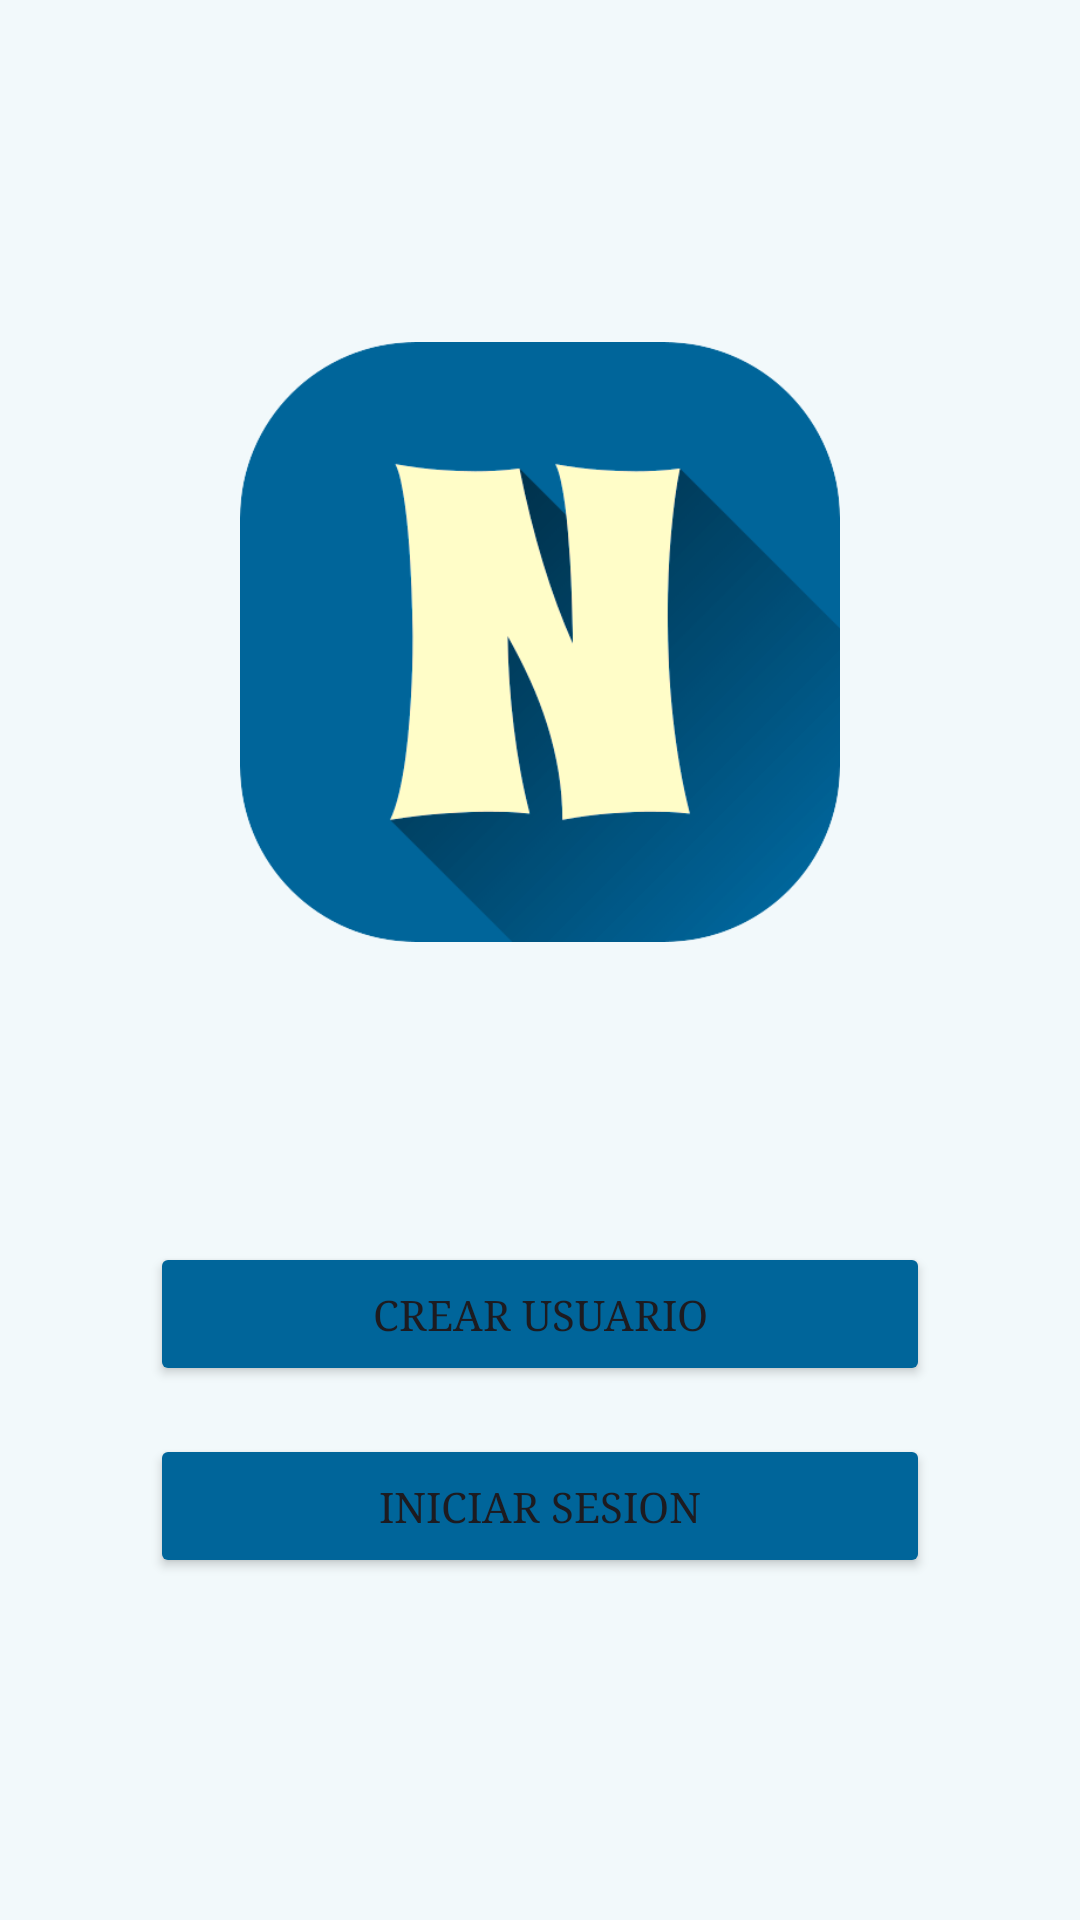

Write the Android layout XML for this screen, with the resource values it uses.
<!-- AndroidManifest.xml: application theme Theme.Appinashi -->
<!-- res/layout/activity_inicio.xml -->
<?xml version="1.0" encoding="utf-8"?>
<LinearLayout xmlns:android="http://schemas.android.com/apk/res/android"
    xmlns:app="http://schemas.android.com/apk/res-auto"
    xmlns:tools="http://schemas.android.com/tools"
    android:id="@+id/main"
    android:layout_width="match_parent"
    android:layout_height="match_parent"
    tools:context=".MainActivity"
    android:orientation="vertical"
    android:gravity="center"
    android:background="@color/fondo"
    >

    <ImageView
        android:id="@+id/imagen"
        android:layout_width="200dp"
        android:layout_height="200dp"
        android:src="@drawable/logo_noticias"
        android:layout_gravity="center"
        android:layout_marginBottom="100dp"
        />
    <Button
        android:id="@+id/btnRegistrarse"
        android:layout_width="match_parent"
        android:layout_height="wrap_content"
        android:text="Crear Usuario"
        android:layout_marginBottom="16dp"
        android:layout_marginHorizontal="50sp"
        android:backgroundTint="@color/principal"
        android:fontFamily="serif"/>

    <Button
        android:id="@+id/btnIniciarSesion"
        android:layout_width="match_parent"
        android:layout_height="wrap_content"
        android:text="Iniciar Sesion"
        android:layout_marginHorizontal="50sp"
        android:backgroundTint="@color/principal"
        android:fontFamily="serif"/>

</LinearLayout>
<!-- resources referenced by this layout -->
<resources>
  <color name="fondo">#F2F9FB</color>
  <color name="principal">#00659a</color>
  <!-- drawable logo_noticias: png bitmap (drawable, 29524 bytes) -->
  <style name="Theme.Appinashi" parent="Base.Theme.Appinashi" />
  <style name="Base.Theme.Appinashi" parent="Theme.Material3.DayNight.NoActionBar">
          
          
      </style>
</resources>
